Run: headless pygame with SDL's dummy video driver; simulated clock (each Clock.tick advances the game by its frame time, no real sleeping); random seed 0; keys injected as events and as key.get_pressed() state; no mouse input.
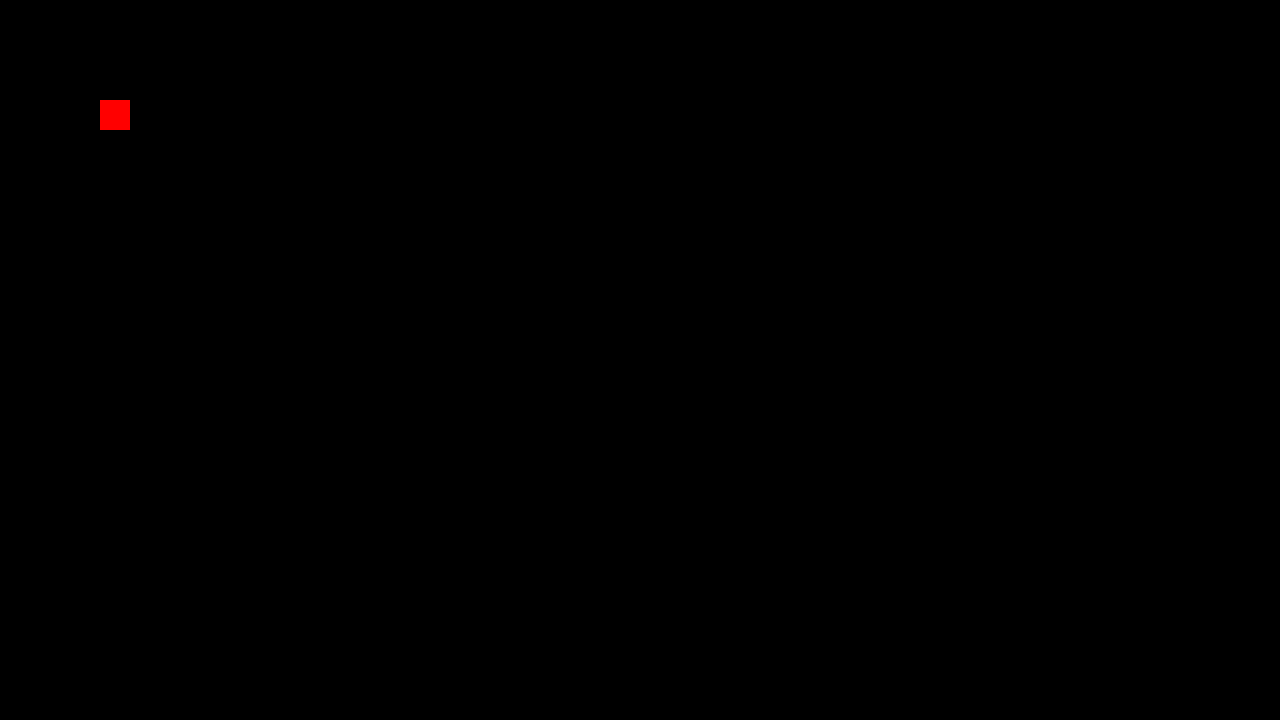
Frame 1 of 4 · flips 1–60 · no input
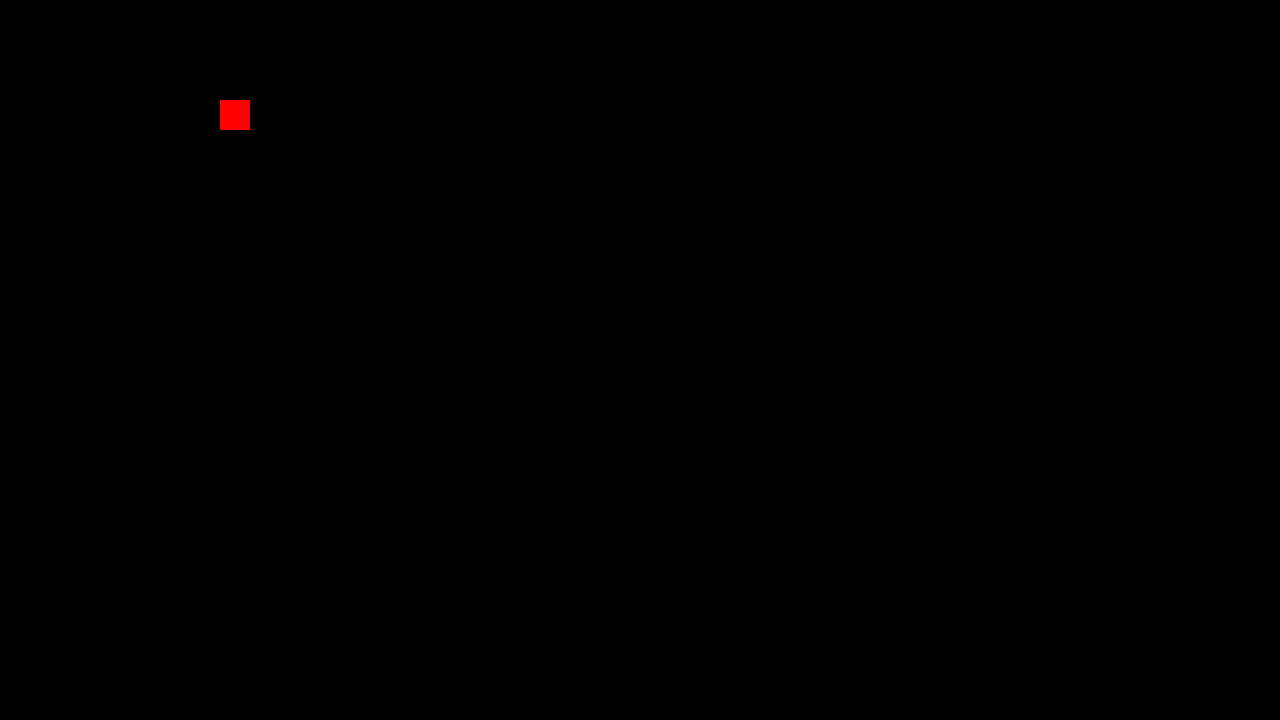
Frame 2 of 4 · flips 61–180 · tapped SPACE, RETURN · held RIGHT (→), D
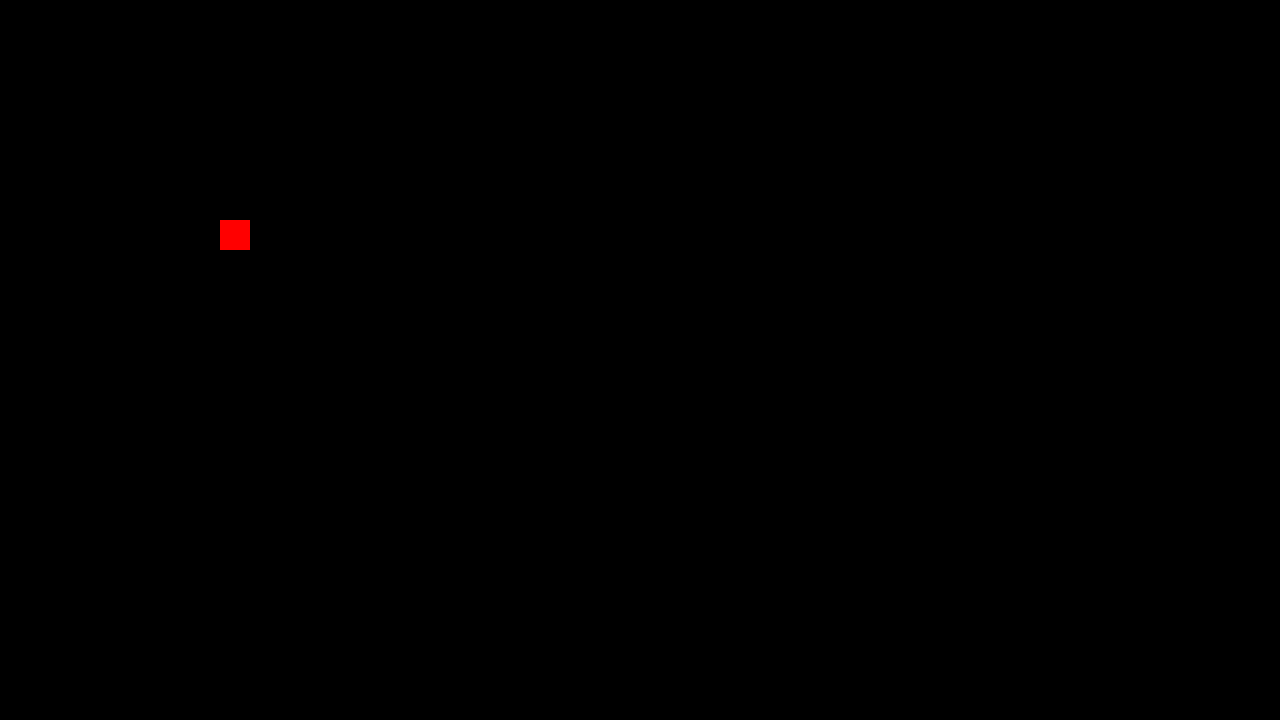
Frame 3 of 4 · flips 181–300 · held DOWN (↓), S
Frame 4 of 4 · flips 301–420 · held LEFT (←), A, UP (↑), W · screen same as frame 1, image omitted

The pygame program that drew these frames:

import pygame
import pygame.draw

# pygame setup
pygame.init()
screen = pygame.display.set_mode((1280, 720))
clock = pygame.time.Clock()
running = True

x = 100
y = 100
size = 30

while running:
    for event in pygame.event.get():
        if event.type == pygame.QUIT:
            running = False

    keys = pygame.key.get_pressed()

    if keys[pygame.K_LEFT]:
        x -= 1
    if keys[pygame.K_RIGHT]:
        x += 1
    if keys[pygame.K_UP]:
        y -= 1
    if keys[pygame.K_DOWN]:
        y += 1

    screen.fill('black')

    pygame.draw.rect(screen, 'red', (x,y,size,size))

    # flip() the display to put your work on screen
    pygame.display.flip()

    clock.tick(60)  # limits FPS to 60

pygame.quit()
